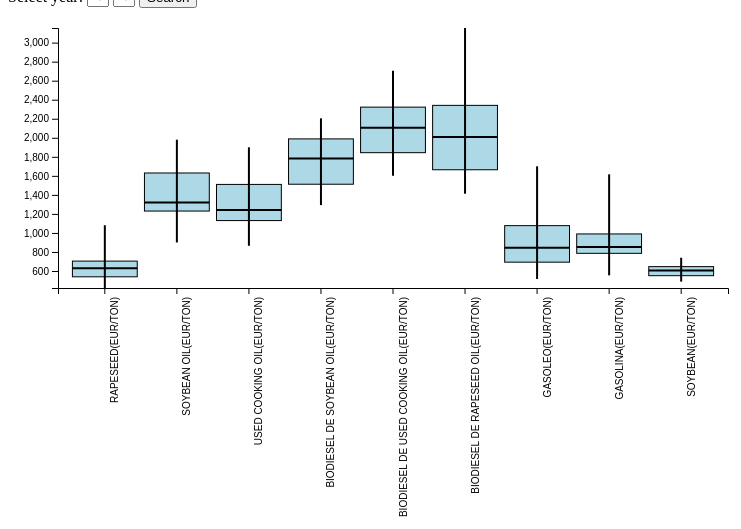
D3 v6 page, settled after 480 driven frames (8 s of simulated time); the page loaded 1 data file(s).


// ── box.js
let year1 = 2021;
let year2 = 2022

const pie = document.getElementById('Pie');

pie.addEventListener('click', function() {
    window.location.href = 'pie.html';
});

const gasolina = document.getElementById('Gasolina');
    gasolina.addEventListener('click', function() {
        window.location.href = 'bar2.html';
});

const main = document.getElementById('Main');
    main.addEventListener('click', function() {
        window.location.href = 'intro.html';
    });

const river = document.getElementById('Kaub');
river.addEventListener('click', function() {
    window.location.href = 'gui_page.html';
});

const line = document.getElementById('Difference');
  line.addEventListener('click', function() {
      window.location.href = 'page.html';
});
const tank = document.getElementById('Tank');
  tank.addEventListener('click', function(){
    window.location.href = 'bar.html';
});


d3.csv("finalData.csv").then(function(data) {

  const yearData = data.filter(d => {
      const timestamp = d3.timeParse("%d-%m-%Y")(d.Timestamp);
      return timestamp.getFullYear() >= year1 && timestamp.getFullYear() <= year2;
  });
  const productColumns = Object.keys(data[0]).filter(column => column !== 'Timestamp' && column.includes("(EUR/TON)"));

    const pivotedData = productColumns.map(product => {
      const prices = yearData.map(d => +d[product]);
      return {
        productName: product,
        prices: prices
      };
    });

  const boxPlotData = pivotedData.map(product => {
    const productPrices = product.prices.filter(price => !isNaN(price) && price != 0);

    const min = d3.min(productPrices);
    const q1 = d3.quantile(productPrices, 0.25);
    const median = d3.median(productPrices);
    const q3 = d3.quantile(productPrices, 0.75);
    const max = d3.max(productPrices);

    return {
      productName: product.productName,
      stats: {
        min,
        q1,
        median,
        q3,
        max,
        outliers: []
      }
    };
});

  const svgWidth = 800;
  const svgHeight = 600;
  const margin = { top: 20, right: 30, bottom: 300, left: 50 };
  const chartWidth = svgWidth - margin.left - margin.right;
  const chartHeight = svgHeight - margin.top - margin.bottom;

  const svg = d3.select("#chartContainer")
    .append("svg")
    .attr("width", svgWidth)
    .attr("height", svgHeight);

  const xScale = d3.scaleBand()
    .domain(boxPlotData.map(d => d.productName))
    .range([margin.left, chartWidth])
    .paddingInner(0.1)
    .paddingOuter(0.2);

  const xAxis = d3.axisBottom(xScale);

  svg.append("g")
    .attr("transform", `translate(0, ${chartHeight})`)
    .call(xAxis)
    .selectAll("text")
    .attr("y", 10)
    .attr("x", -9) 
    .attr("dy", ".35em")
    .attr("transform", "rotate(-90)")
    .style("text-anchor", "end");

    const allPrices = boxPlotData.flatMap(d => [d.stats.min, d.stats.q1, d.stats.median, d.stats.q3, d.stats.max]);
    const overallMin = d3.min(allPrices);
    const overallMax = d3.max(allPrices);

    const yScale = d3.scaleLinear()
      .domain([overallMin, overallMax])
      .range([chartHeight, margin.top]);

const yAxis = d3.axisLeft(yScale);

svg.append("g")
  .attr("transform", `translate(${margin.left}, 0)`)
  .call(yAxis);

  svg.selectAll(".box-plot")
  .data(boxPlotData)
  .enter()
  .append("g")
  .attr("class", "box-plot")
  .attr("transform", d => `translate(${xScale(d.productName) + xScale.bandwidth() / 2}, 0)`)
  .each(function(d) {
    const boxGroup = d3.select(this);

    boxGroup.append("rect")
      .attr("class", "box")
      .attr("x", -xScale.bandwidth() / 2)
      .attr("y", yScale(d.stats.q3))
      .attr("width", xScale.bandwidth())
      .attr("height", yScale(d.stats.q1) - yScale(d.stats.q3))
      .attr("fill", "lightblue")
      .attr("stroke", "black")
      .attr("stroke-width", 1);

    boxGroup.append("line")
      .attr("class", "vertical-line")
      .attr("x1", 0)
      .attr("x2", 0)
      .attr("y1", yScale(d.stats.min))
      .attr("y2", yScale(d.stats.max))
      .attr("stroke", "black")
      .attr("stroke-width", 2);

    boxGroup.append("line")
      .attr("class", "median-line")
      .attr("x1", -xScale.bandwidth() / 2)
      .attr("x2", xScale.bandwidth() / 2)
      .attr("y1", yScale(d.stats.median))
      .attr("y2", yScale(d.stats.median))
      .attr("stroke", "black")
      .attr("stroke-width", 2);
  })})

  
  function populate_dropdown(){
    const dropdown = document.getElementById("yearDropdown1")
    if(dropdown.innerHTML != ''){
        return null
    }
    d3.csv("finalData.csv").then(function(data) {
        const parseDate = d3.timeParse("%d-%m-%Y");
    
        years = new Set()
        data.forEach(function(d) {
            const timestamp = parseDate(d.Timestamp);
    const year = timestamp.getFullYear(); 
    years.add(year); 
        });
        years.forEach(year => {
            if(year != 2023 && year != 2011){
            const opt = document.createElement("option")
            opt.value = year
            opt.textContent = year
            dropdown.appendChild(opt)
            }
        })
})}
document.getElementById("yearDropdown1").addEventListener("click", function() {
populate_dropdown()
})

function populate_dropdown2(){
    const dropdown = document.getElementById("yearDropdown2")
    if(dropdown.innerHTML != ''){
        return null
    }
    d3.csv("finalData.csv").then(function(data) {
        const parseDate = d3.timeParse("%d-%m-%Y");
        years = new Set()
        data.forEach(function(d) {
            const timestamp = parseDate(d.Timestamp); 
    const year = timestamp.getFullYear(); 
    years.add(year); 
        });
        years.forEach(year => {
            if(year != 2023 && year != 2011){
            const opt = document.createElement("option")
            opt.value = year
            opt.textContent = year
            dropdown.appendChild(opt)
            }
        })
})}
document.getElementById("yearDropdown2").addEventListener("click", function() {
populate_dropdown2()
})


function updateChart(){
    year1 = document.getElementById("yearDropdown1").value
    year2 = document.getElementById("yearDropdown2").value
    let a = 0
    let b = 0
    if (year1 > 2023 || year1 <2012 || year2 > 2023 || year2 <2012 || year1 == year2){
        a = 2012
        b = 2022
        d3.select("#chartContainer").select("svg").remove();
    }
    if(year1 < year2){
        a = year1
        b = year2
        d3.select("#chartContainer").select("svg").remove();
    }else if(year1 > year2){
        a = year2
        b = year1
        d3.select("#chartContainer").select("svg").remove();
    }

  d3.csv("finalData.csv").then(function(data) {
    const yearData = data.filter(d => {
        const timestamp = d3.timeParse("%d-%m-%Y")(d.Timestamp);
        return timestamp.getFullYear() >= year1 && timestamp.getFullYear() <= year2;
    });
    
    const productColumns = Object.keys(data[0]).filter(column => column !== 'Timestamp' && column.includes("(EUR/TON)"));

      const pivotedData = productColumns.map(product => {
        const prices = yearData.map(d => +d[product]);
        return {
          productName: product,
          prices: prices
        };
      });
    
      const boxPlotData = pivotedData.map(product => {
        const productPrices = product.prices.filter(price => !isNaN(price) && price != 0);
    
        const min = d3.min(productPrices);
        const q1 = d3.quantile(productPrices, 0.25);
        const median = d3.median(productPrices);
        const q3 = d3.quantile(productPrices, 0.75);
        const max = d3.max(productPrices);
    
        return {
          productName: product.productName,
          stats: {
            min,
            q1,
            median,
            q3,
            max,
            outliers: [] 
          }
        };
      });
    
      const svgWidth = 800;
      const svgHeight = 600;
      const margin = { top: 20, right: 30, bottom: 300, left: 50 };
      const chartWidth = svgWidth - margin.left - margin.right;
      const chartHeight = svgHeight - margin.top - margin.bottom;
    
      const svg = d3.select("#chartContainer")
        .append("svg")
        .attr("width", svgWidth)
        .attr("height", svgHeight);
    
      const xScale = d3.scaleBand()
        .domain(boxPlotData.map(d => d.productName))
        .range([margin.left, chartWidth])
        .paddingInner(0.1)
        .paddingOuter(0.2);
    
      const xAxis = d3.axisBottom(xScale);
  
      svg.append("g")
        .attr("transform", `translate(0, ${chartHeight})`)
        .call(xAxis)
        .selectAll("text")
        .attr("y", 10) 
        .attr("x", -9) 
        .attr("dy", ".35em")
        .attr("transform", "rotate(-90)")
        .style("text-anchor", "end");
  
        const allPrices = boxPlotData.flatMap(d => [d.stats.min, d.stats.q1, d.stats.median, d.stats.q3, d.stats.max]);
        const overallMin = d3.min(allPrices);
        const overallMax = d3.max(allPrices);
  
        const yScale = d3.scaleLinear()
          .domain([overallMin, overallMax])
          .range([chartHeight, margin.top]);
        
    const yAxis = d3.axisLeft(yScale);
    
    svg.append("g")
      .attr("transform", `translate(${margin.left}, 0)`)
      .call(yAxis);
    
      svg.selectAll(".box-plot")
      .data(boxPlotData)
      .enter()
      .append("g")
      .attr("class", "box-plot")
      .attr("transform", d => `translate(${xScale(d.productName) + xScale.bandwidth() / 2}, 0)`)
      .each(function(d) {
      const boxGroup = d3.select(this);
  
      boxGroup.append("rect")
        .attr("class", "box")
        .attr("x", -xScale.bandwidth() / 2)
        .attr("y", yScale(d.stats.q3))
        .attr("width", xScale.bandwidth())
        .attr("height", yScale(d.stats.q1) - yScale(d.stats.q3))
        .attr("fill", "lightblue")
        .attr("stroke", "black")
        .attr("stroke-width", 1);
  
      boxGroup.append("line")
        .attr("class", "vertical-line")
        .attr("x1", 0)
        .attr("x2", 0)
        .attr("y1", yScale(d.stats.min))
        .attr("y2", yScale(d.stats.max))
        .attr("stroke", "black")
        .attr("stroke-width", 2);
  
      boxGroup.append("line")
        .attr("class", "median-line")
        .attr("x1", -xScale.bandwidth() / 2)
        .attr("x2", xScale.bandwidth() / 2)
        .attr("y1", yScale(d.stats.median))
        .attr("y2", yScale(d.stats.median))
        .attr("stroke", "black")
        .attr("stroke-width", 2);
    })
  })
}      

### data: finalData.csv
Timestamp, RAPESEED(EUR/TON), RAPESEED OIL(EUR/TON, SOYBEAN OIL(EUR/TON), USED COOKING OIL(EUR/TON), CAMBIO EUR USD, ELETRICIDADE, GAS NATURAL, CO2 EMISSIONS, COAL, STOCKS GASOLEO(TON), STOCKS GASOLINA(TON), NIVEIS AGUA DO RIO RENO EM KAUB(CENT), BIODIESEL DE SOYBEAN OIL(EUR/TON), BIODIESEL DE USED COOKING OIL(EUR/TON), BIODIESEL DE RAPESEED OIL(EUR/TON), GASOLEO(EUR/TON), GASOLINA(EUR/TON), SOYBEAN(EUR/TON)
24-10-2023, 405.5, 950.0, 1110, 980.0, 1.063, 68.71, 47.9, 80.12, 134.0, , , 78.0, 1086, 1327, 1198, 938.5, 872.6, 506
23-10-2023, 391.2, 945.0, 1120, 1010, 1.06, 104.2, 49.35, 80.04, 136.0, , , 82.0, 1126, 1366, 1244, 976, 890.9, 501
22-10-2023, , , , , , , , , , , , 86.0, , , , , , 
21-10-2023, , , , , , , , , , , , 90.0, , , , , , 
20-10-2023, 394.0, 950.0, 1110, 1010, 1.059, 61.24, 46.0, 80.94, , , , 76.0, 1142, 1380, 1294, 989.2, 896.3, 506.8
19-10-2023, 407.2, 955.0, 1130, 1010, 1.056, 23.12, 44.65, 81.3, , 1861, 1366, 68.0, 1123, 1375, 1266, 961.8, 868.4, 510.3
18-10-2023, 419.0, 1000, 1135, 1020, 1.056, 67.81, 47.1, 81.37, , , , 71.0, 1160, 1417, 1305, 965.1, 868.7, 508.9
17-10-2023, 420.0, 1150, 1135, 1050, 1.057, 60.74, 45.4, 82.05, 139.5, , , 77.0, 1169, 1435, 1315, 952.3, 843.9, 503.6
16-10-2023, 424.2, 975.0, 1110, 1055, 1.054, 108.2, 47.5, 82.85, 140.0, , , 80.0, 1161, 1459, 1343, 976.3, 830.9, 498
15-10-2023, , , , , , , , , , , , 74.0, , , , , , 
14-10-2023, , , , , , , , , , , , 79.0, , , , , , 
13-10-2023, 425.5, 1150, 1110, 1055, 1.052, 135.1, 54.75, 85.45, , , , 76.0, 1168, 1495, 1415, 977.2, 827.7, 495.1
12-10-2023, 415.0, 1140, 1075, 1055, 1.062, 118.6, 48.65, 84.73, 133.4, 1827, 1363, 84.0, 1162, 1465, 1411, 939.5, 840.5, 503.3
11-10-2023, 411.5, 1120, 1070, 1035, 1.06, 122, 44.5, 83.64, 130.0, , , 85.0, 1148, 1445, 1382, 945.1, 862.1, 488
10-10-2023, 419.8, 1140, 1055, 1035, 1.058, 123.6, 45.0, 84.34, 125.8, , , 88.0, 1171, 1457, 1377, 954.8, 854.5, 494.4
09-10-2023, 426.2, 1140, 1075, 1035, 1.053, 125.4, 39.5, 81.28, , , , 88.0, 1193, 1470, 1367, 939.4, 847, 489.2
08-10-2023, , , , , , , , , , , , 90.0, , , , , , 
07-10-2023, , , , , , , , , , , , 99.0, , , , , , 
06-10-2023, 426.2, 1080, 1065, 1035, 1.056, 99.16, 33.55, 79.99, , , , 104.0, 1226, 1451, 1390, 916.6, 827.1, 491.4
05-10-2023, 424.5, 1070, 1060, 1065, 1.053, 105.5, 28.45, 80.04, , 1915, 1344, 105.0, 1255, 1475, 1410, 915.5, 824.2, 495.3
04-10-2023, 439.0, 1080, 1075, 1065, 1.05, 103.5, 32.55, 81.2, , , , 108.0, 1228, 1493, 1446, 963.9, 845, 491
03-10-2023, 447.2, 1075, 1030, 1065, 1.047, 102.7, 30.85, 79.2, , , , 111.0, 1230, 1497, 1443, 995.9, 889.9, 489.6
02-10-2023, 447.5, 965.0, 1030, 1065, 1.053, 106.6, 32.7, 80.3, 126.5, , , 113.0, 1234, 1495, 1452, 1020, 900.8, 494.1
01-10-2023, , , , , , , , , , , , 120.0, , , , , , 
30-09-2023, , , , , , , , , , , , 123.0, , , , , , 
29-09-2023, 442.5, 980.0, 1030, 1065, 1.059, 104.9, 37.4, 81.17, , , , 127.0, 1273, 1528, 1455, 1061, 907.9, 496.3
28-09-2023, 445.0, 975.0, 1035, 1050, 1.054, 119, 39.53, 82.21, , 1991, 1328, 132.0, 1257, 1519, 1460, 1049, 952.2, 503.6
27-09-2023, 452.2, 980.0, 1030, 1040, 1.054, 113.9, 40.0, 81.79, , , , 136.0, 1249, 1532, 1452, 1024, 984.9, 504.5
26-09-2023, 440.8, 970.0, 1010, 1055, 1.06, 114.8, 39.9, 82.39, , , , 141.0, 1232, 1531, 1454, 1012, 961.9, 507.6
25-09-2023, 440.8, 960.0, 1030, 1070, 1.063, 123, 44.35, 84.37, , , , 141.0, 1239, 1555, 1464, 1026, 979.6, 507
24-09-2023, , , , , , , , , , , , 141.0, , , , , , 
23-09-2023, , , , , , , , , , , , 134.0, , , , , , 
22-09-2023, 441.2, 950.0, 1025, 1070, 1.065, 110, 40.65, 84.56, , , , 122.0, 1249, 1536, 1488, 1045, 1022, 507.1
21-09-2023, 439.5, 930.0, 1030, 1080, 1.063, 101.5, 39.57, 83.23, , 1912, 1326, 124.0, 1254, 1562, 1479, 1070, 1031, 505.6
20-09-2023, 449.0, 950.0, 1045, 1060, 1.07, 92.11, 38.35, 81.92, , , , 122.0, 1247, 1567, 1469, 1030, 1059, 519.1
19-09-2023, 440.2, 945.0, 1045, 1090, 1.071, 93.65, 37.55, 80.36, , , , 119.0, 1274, 1558, 1479, 1046, 1069, 517.8
18-09-2023, 433.2, 940.0, 1075, 1090, 1.066, 109.9, 34.3, 79.99, , , , 124.0, 1238, 1548, 1453, 1031, 1073, 515.9
17-09-2023, , , , , , , , , , , , 137.0, , , , , , 
16-09-2023, , , , , , , , , , , , 138.0, , , , , , 
15-09-2023, 444.8, 950.0, 1085, 1090, 1.066, 98.91, 37.2, 81.44, , , , 140.0, 1270, 1565, 1471, 1052, 1079, 524.9
14-09-2023, 446.2, 960.0, 1070, 1090, 1.073, 115.4, 35.1, 82.23, , 1900, 1415, 146.0, 1296, 1618, 1478, 1083, 1068, 529.8
13-09-2023, 431.2, 925.0, 1050, 1090, 1.073, 106.5, 37.2, 82.15, , , , 149.0, 1283, 1604, 1463, 1061, 1060, 526.9
12-09-2023, 430.5, 950.0, 1030, 1070, 1.071, 108.6, 35.45, 80.23, , , , 146.0, 1268, 1616, 1428, 1045, 1051, 524.2
11-09-2023, 444.5, 965.0, 1035, 1080, 1.072, 116.7, 37.4, 80.8, , , , 153.0, 1276, 1625, 1424, 1083, 1058, 532.9
10-09-2023, , , , , , , , , , , , 158.0, , , , , , 
09-09-2023, , , , , , , , , , , , 163.0, , , , , , 
08-09-2023, 449.0, 970.0, 1035, 1080, 1.07, 100.7, 34.65, 80.65, 115.2, , , 173.0, 1296, 1662, 1440, 1057, 1042, 530.8
07-09-2023, 454.5, 975.0, 1050, 1085, 1.071, 103.8, 32.2, 82.05, 113.0, 1921, 1428, 184.0, 1360, 1653, 1444, 1010, 1024, 529.3
06-09-2023, 459.8, 970.0, 1055, 1085, 1.075, 107.1, 30.83, 82.79, , , , 190.0, 1340, 1631, 1450, 1000, 1010, 537
05-09-2023, 455.8, 985.0, 1060, 1085, 1.073, 107.1, 32.8, 82.95, , , , 212.0, 1362, 1741, 1488, 1021, 1017, 531.9
04-09-2023, 465.2, 980.0, 1065, 1085, 1.08, 103.8, 31.0, 83.26, , , , 232.0, 1367, 1724, 1497, 996.1, 1025, 
03-09-2023, , , , , , , , , , , , 257.0, , , , , , 
02-09-2023, , , , , , , , , , , , 280.0, , , , , , 
01-09-2023, 473.5, 980.0, 1050, 1080, 1.084, 102.3, 31.63, 84.37, 117.5, , , 284.0, 1380, 1732, 1473, 992, 1060, 540.4
31-08-2023, 468.8, 960.0, 1030, 1080, 1.087, 105.8, 31.75, 84.86, , 1857, 1344, 233.0, 1387, 1714, 1452, 973.5, 1068, 543.1
30-08-2023, 465.0, 955.0, 1040, 1080, 1.089, 110.6, 36.5, 85.35, 122.0, , , 177.0, 1376, 1723, 1441, 973.8, 1064, 552.5
29-08-2023, 464.8, 950.0, 1055, 1080, 1.08, 108.3, 35.2, 83.88, , , , 164.0, 1386, 1736, 1459, 1005, 1062, 548.6
28-08-2023, 474.2, 970.0, 1070, , 1.081, 102.6, , 84.79, , , , 158.0, , , , , , 554.1
… [head cut at 6 KiB]